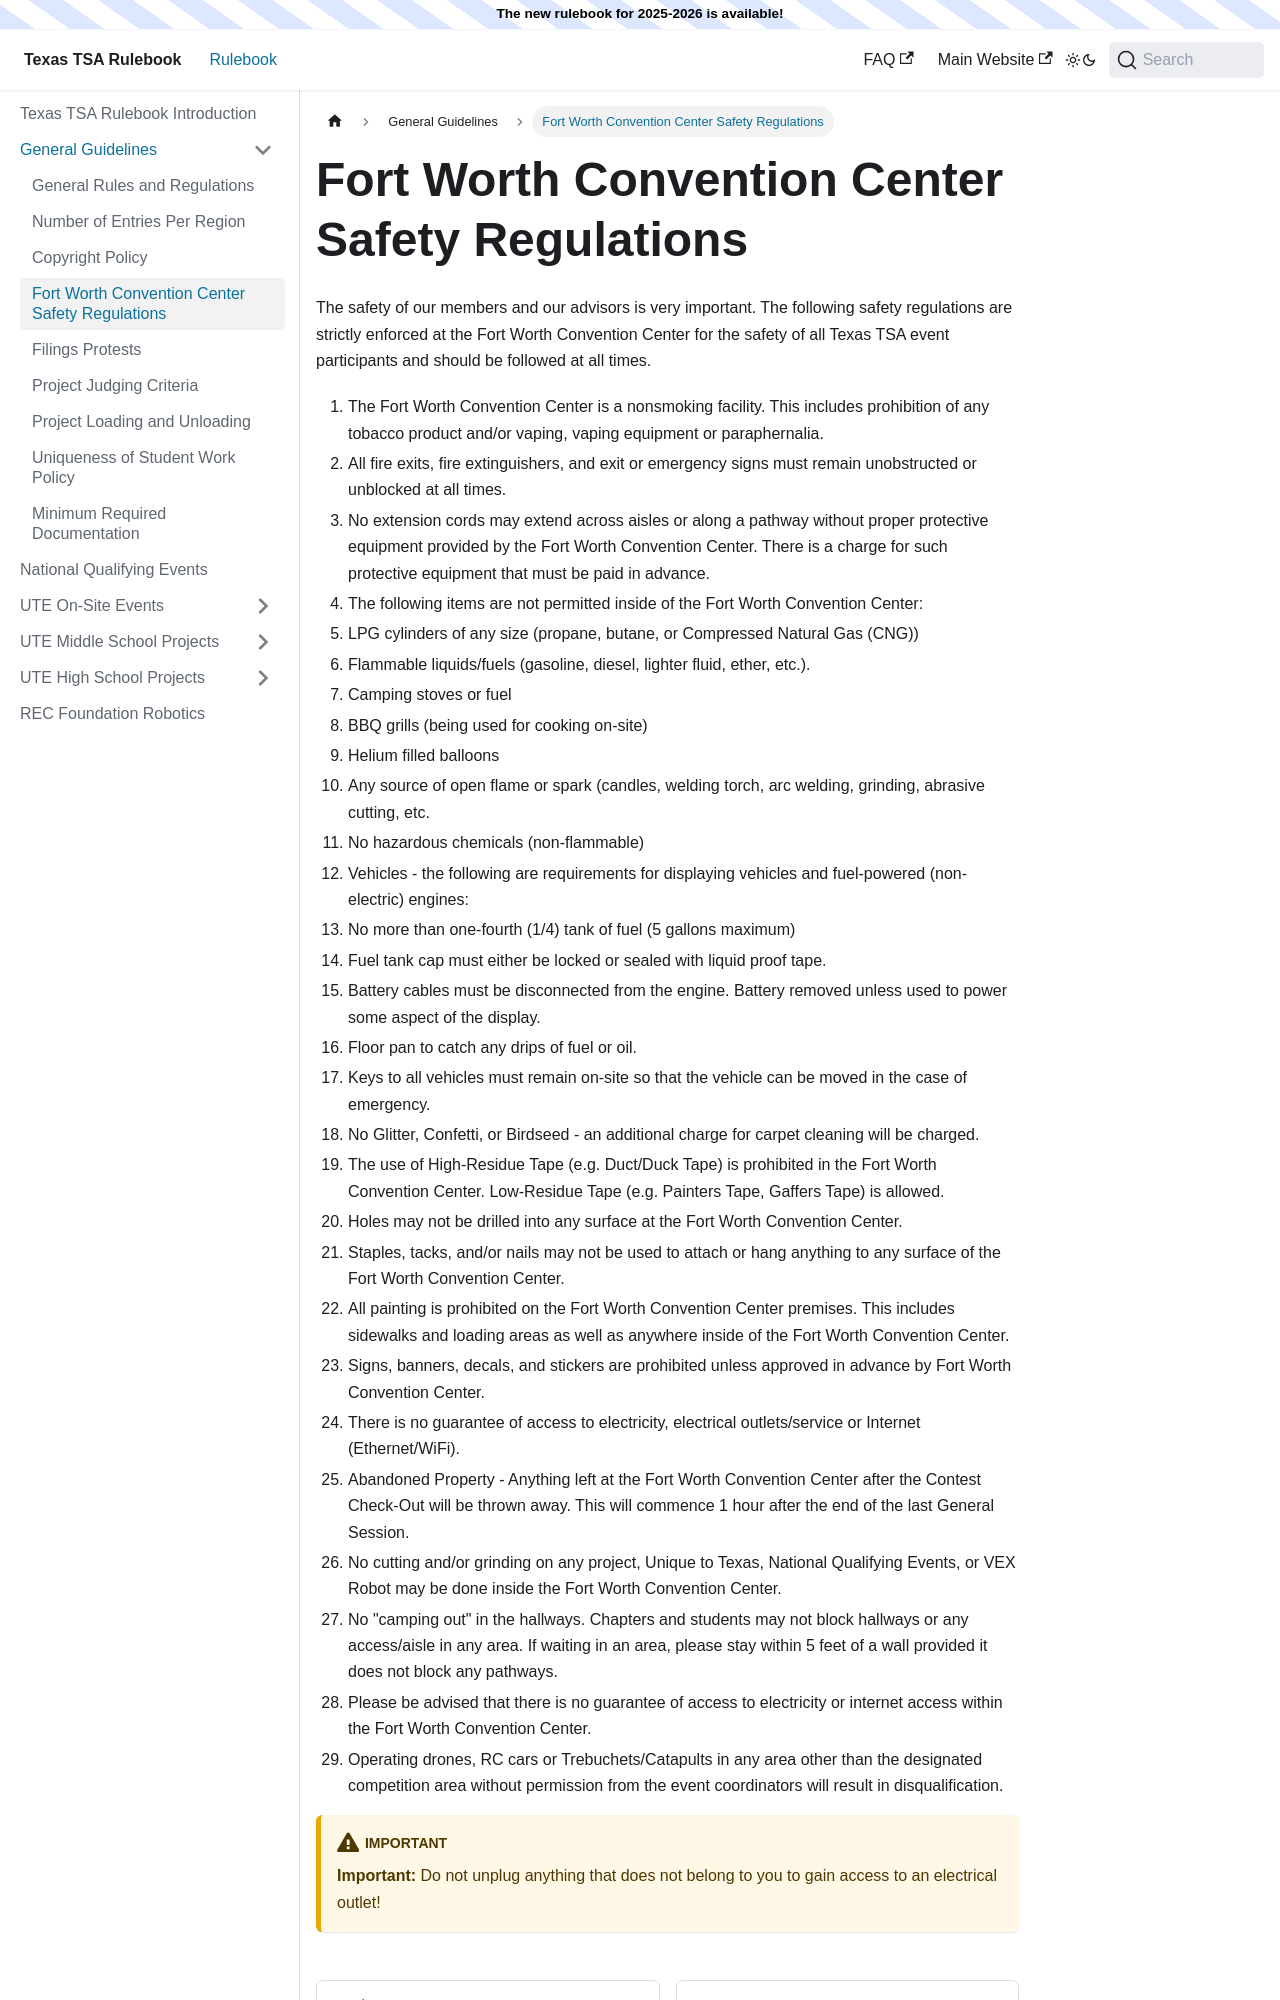

repository: texastsarulebook/texastsarulebook.github.io · page: general-guidelines/fort-worth-convention-center-safety-regulations.html · generator: docusaurus

---
sidebar_position: 4
---

# Fort Worth Convention Center Safety Regulations

The safety of our members and our advisors is very important. The following safety regulations are strictly enforced at the Fort Worth Convention Center for the safety of all Texas TSA event participants and should be followed at all times.
